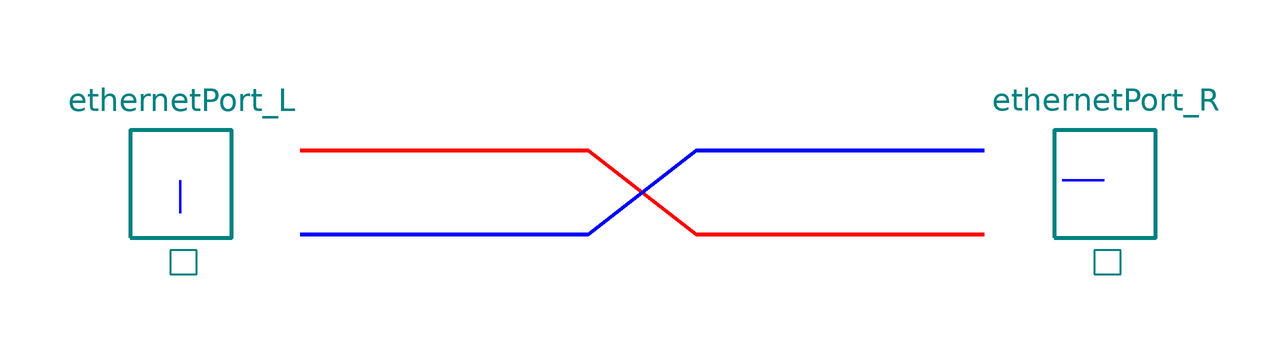

This picture is the connection diagram that the Modelica source below describes through its graphical annotations.

model Cable "Cable model"

      annotation (Diagram(
          Line(points=[-60,-2; -12,-2; 6,-16; 54,-16],
                                                     style(
              color=1,
              rgbcolor={255,0,0},
              thickness=4)),
          Line(points=[-60,-16; -12,-16; 6,-2; 54,-2], style(
              color=3,
              rgbcolor={0,0,255},
              thickness=4))),   Icon(
          Line(points=[-68,2; -10,2; 10,-12; 60,-12],style(
              color=1,
              rgbcolor={255,0,0},
              thickness=4)),
          Line(points=[-68,-12; -10,-12; 10,2; 60,2],  style(
              color=3,
              rgbcolor={0,0,255},
              thickness=4))));

      annotation (Documentation(info="<html><b>C</b>able is an abstract model of network component, it decides the transmission time dynamically based on the \"Length\" information of the message. cable realizes an intern cross over connection,
<p>Cable model can be simulated with or without connection.</p></html>"));

      import Modelica.SIunits.Time;

      parameter Integer networkBandwidth=100 "Network bandwidth 'Mbps'" annotation (radioButtons=true,choices(
          choice=100 "100Mbps",
          choice=10 "10Mbps"));

    protected
      Time time_LR;
      // "Event Time point when transmission from left to right"
      Time time_RL;
      // "Event Time point when transmission from right to left"
      Time transmissionTime_LR;
      //"Time interval needed for transmission, variable, depends on  network bandwidth and ethernet frame length"
      Time transmissionTime_RL;
      //"Time interval needed for transmission, variable, depends on  network bandwidth and ethernet frame length"

      Boolean connectedPort_R(start=false);
      //internal variable to indicate the connection state
      Boolean connectedPort_L(start=false);
      //are used to clarify the program structure.
      Integer messageInTransmission_LR;
      Integer messageInTransmission_RL;
      Integer sendCacheID_L;
      Integer rcvCacheID_L;
      Integer sendCacheID_R;
      Integer rcvCacheID_R;

    public
      Network.Interfaces.EthernetPort ethernetPort_L
        "Ethernet port on the left side (Graphically)"                                       annotation (extent=[-96,-24; -64,10]);
      Network.Interfaces.EthernetPort ethernetPort_R
        "Ethennet port on the right side (Graphically)"                                       annotation (extent=[58,-24; 90,
            10]);
    equation

    if cardinality(ethernetPort_L) == 0 then
        connectedPort_L = false;//Left side port is not connected
        ethernetPort_L.cacheBusConnector.sendCacheID = -1;// assign the input as a empty frame
        ethernetPort_L.transmitting = false;// no transmitting event
      elseif cardinality(ethernetPort_L) <> 0 then
        connectedPort_L = true;// left side is connected
      end if;

      if cardinality(ethernetPort_R) == 0 then
        connectedPort_R = false;//right side port is not connected
        ethernetPort_R.cacheBusConnector.sendCacheID = -1;// so input is empty
        ethernetPort_R.transmitting = false;// no event
      elseif cardinality(ethernetPort_R) <> 0 then
        connectedPort_R = true;// connected
      end if;

    ethernetPort_L.incommingFrame = ethernetPort_R.successfulTransmission and not pre(ethernetPort_R.successfulTransmission);
      //CommingFrame is an event indicator , inform the arrival of ethernet frame on receiver side.
    ethernetPort_R.incommingFrame = ethernetPort_R.successfulTransmission and not pre(ethernetPort_R.successfulTransmission);
     /*Connections part of Cache_ID*/
    sendCacheID_L=ethernetPort_L.cacheBusConnector.sendCacheID;
    rcvCacheID_L=ethernetPort_L.cacheBusConnector.rcvCacheID;
    sendCacheID_R=ethernetPort_R.cacheBusConnector.sendCacheID;
    rcvCacheID_R=ethernetPort_R.cacheBusConnector.rcvCacheID;

    algorithm

      when pre(ethernetPort_L.transmitting) then

        time_LR := time;
        ethernetPort_L.successfulTransmission := false;
        messageInTransmission_LR:=Network.Cache.CacheFunctions.dequeue(     sendCacheID_L);
        transmissionTime_LR := Network.Functions.FrameFunctions.readLength(       messageInTransmission_LR)/networkBandwidth*8e-6;
        //time with unit of 'second', frame.Length has a unit of byte, and bandwidth of million bits per second

      end when;

      if time_LR >0 then

        when time > (time_LR) + (transmissionTime_LR) then
          ethernetPort_L.successfulTransmission := true;
          Network.Cache.CacheFunctions.enqueue(     rcvCacheID_R,messageInTransmission_LR);
        end when;
      end if;

      when pre(ethernetPort_R.transmitting) then
        time_RL := time;
        ethernetPort_R.successfulTransmission := false;
        messageInTransmission_RL:=Network.Cache.CacheFunctions.dequeue(     sendCacheID_R);
        transmissionTime_RL := Network.Functions.FrameFunctions.readLength(       messageInTransmission_RL)/networkBandwidth*8e-6;
      end when;
      if time_RL>0 then
        when time > (time_RL) + (transmissionTime_RL) then
        Network.Cache.CacheFunctions.enqueue(     rcvCacheID_L,messageInTransmission_RL);
        ethernetPort_R.successfulTransmission := true;
        end when;
      end if;

    equation
      connect(ethernetPort_L, ethernetPort_L) annotation (points=[-80,-7; -80,
            -12.5; -80,-12.5; -80,-7], style(
          color=3,
          rgbcolor={0,0,255},
          thickness=4));
      connect(ethernetPort_R, ethernetPort_R) annotation (points=[74,-7; 67,
            -7; 67,-7; 74,-7],
                           style(
          color=3,
          rgbcolor={0,0,255},
          thickness=4));
    end Cable;